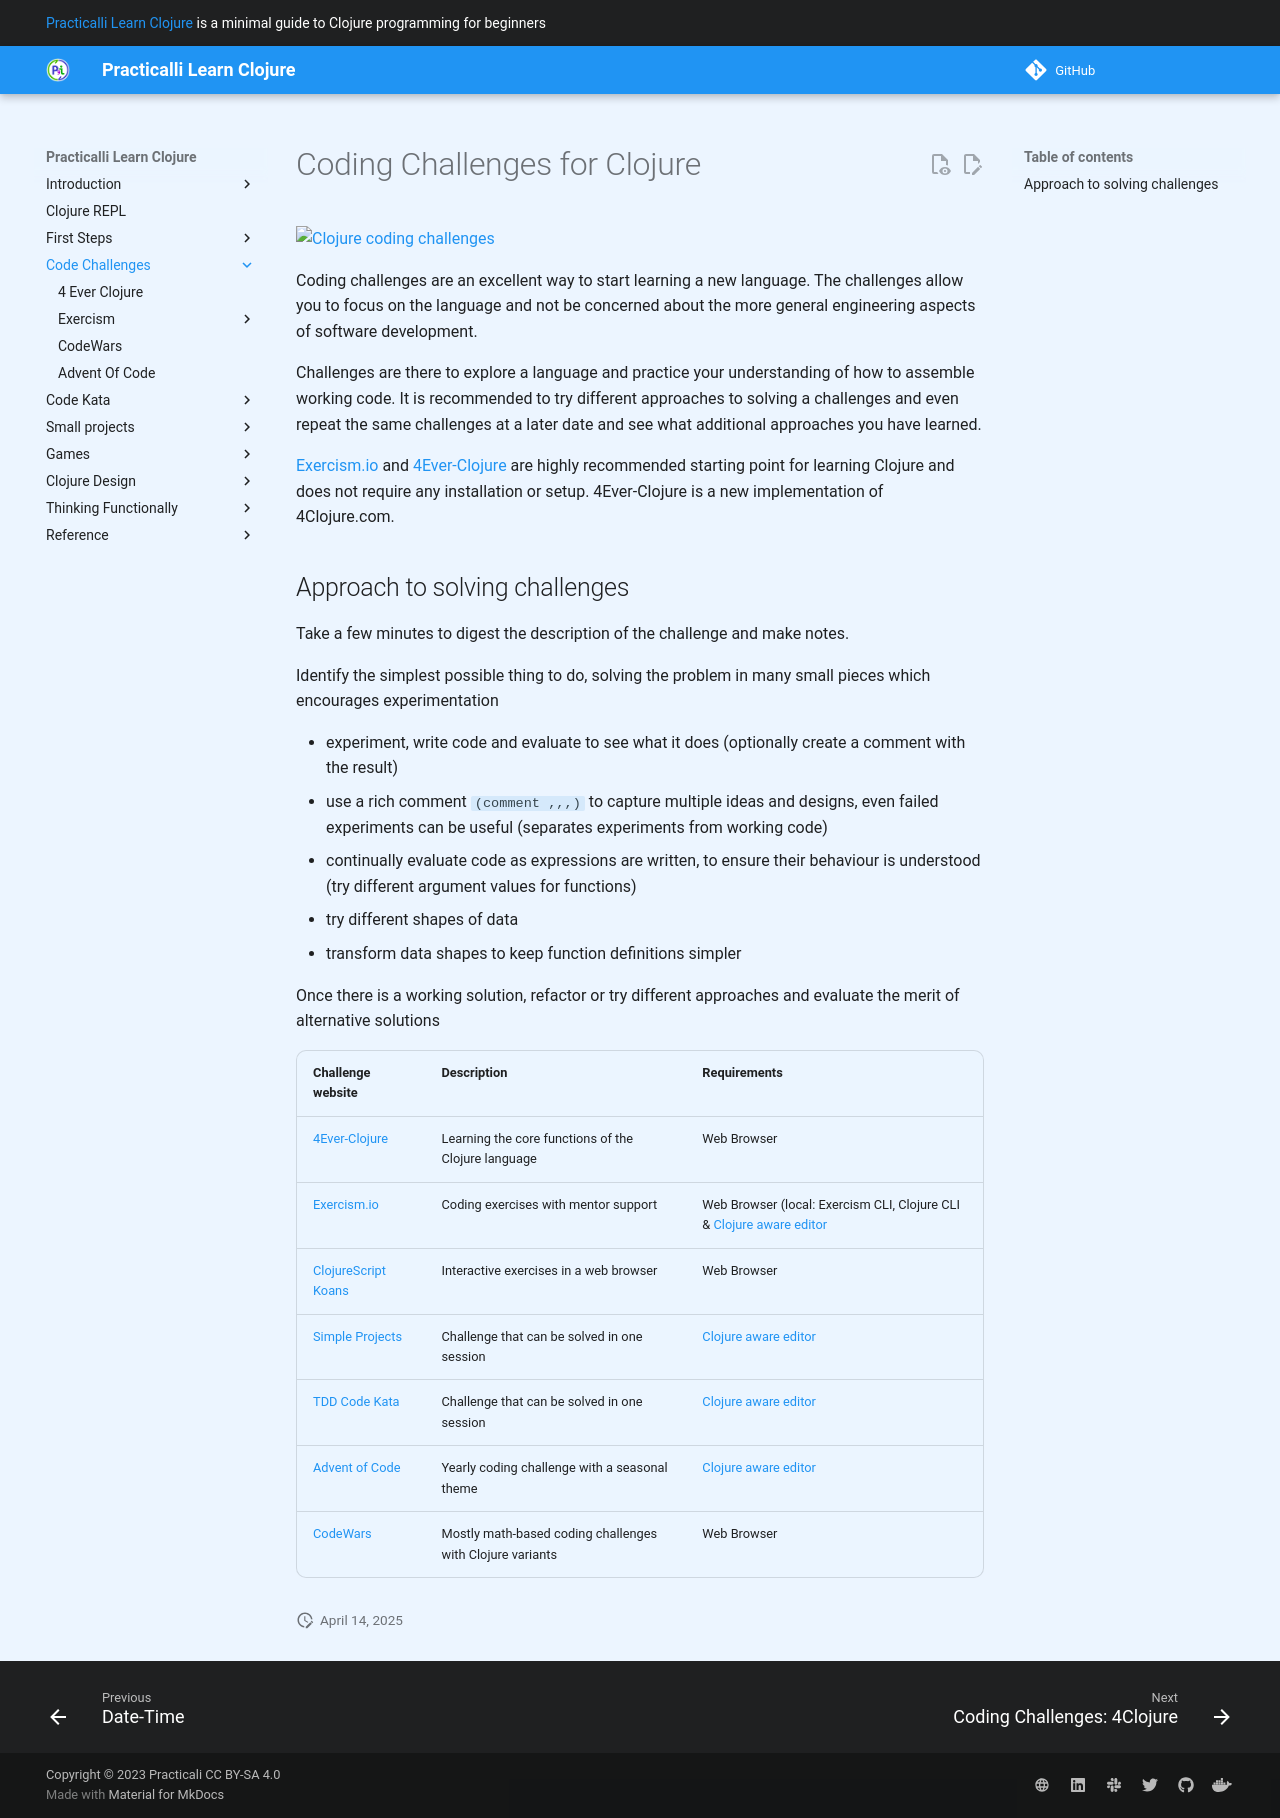

repository: practicalli/learn-clojure · page: code-challenges/index.html · generator: mkdocs

# Coding Challenges for Clojure

![Clojure coding challenges](https://raw.githubusercontent.com/practicalli/graphic-design/live/code-challenges/clojure-code-challenges.png)

Coding challenges are an excellent way to start learning a new language.  The challenges allow you to focus on the language and not be concerned about the more general engineering aspects of software development.

Challenges are there to explore a language and practice your understanding of how to assemble working code.  It is recommended to try different approaches to solving a challenges and even repeat the same challenges at a later date and see what additional approaches you have learned.

[Exercism.io](https://exercism.io){target=_blank} and [4Ever-Clojure](https://4clojure.oxal.org/){target=_blank} are highly recommended starting point for learning Clojure and does not require any installation or setup.  4Ever-Clojure is a new implementation of 4Clojure.com.

## Approach to solving challenges

Take a few minutes to digest the description of the challenge and make notes.

Identify the simplest possible thing to do, solving the problem in many small pieces which encourages experimentation

- experiment, write code and evaluate to see what it does (optionally create a comment with the result)
- use a rich comment `(comment ,,,)` to capture multiple ideas and designs, even failed experiments can be useful (separates experiments from working code)
- continually evaluate code as expressions are written, to ensure their behaviour is understood (try different argument values for functions)
- try different shapes of data
- transform data shapes to keep function definitions simpler

Once there is a working solution, refactor or try different approaches and evaluate the merit of alternative solutions


| Challenge website                                     | Description                                               | Requirements                                                                                      |
|-------------------------------------------------------|-----------------------------------------------------------|---------------------------------------------------------------------------------------------------|
| [4Ever-Clojure](4clojure/)                            | Learning the core functions of the Clojure language       | Web Browser                                                                                       |
| [Exercism.io](exercism/)                              | Coding exercises with mentor support                      | Web Browser (local: Exercism CLI, Clojure CLI & [Clojure aware editor](/clojure/clojure-editors/) |
| [ClojureScript Koans](http://clojurescriptkoans.com/) | Interactive exercises in a web browser                    | Web Browser                                                                                       |
| [Simple Projects](/clojure/simple-projects/)          | Challenge that can be solved in one session               | [Clojure aware editor](/clojure/clojure-editors/)                                                 |
| [TDD Code Kata](/clojure/simple-projects/tdd-kata/)   | Challenge that can be solved in one session               | [Clojure aware editor](/clojure/clojure-editors/)                                                 |
| [Advent of Code](advent-of-code.md)                   | Yearly coding challenge with a seasonal theme             | [Clojure aware editor](/clojure/clojure-editors/)                                                 |
| [CodeWars](https://www.codewars.com/)                 | Mostly math-based coding challenges with Clojure variants | Web Browser                                                                                       |
